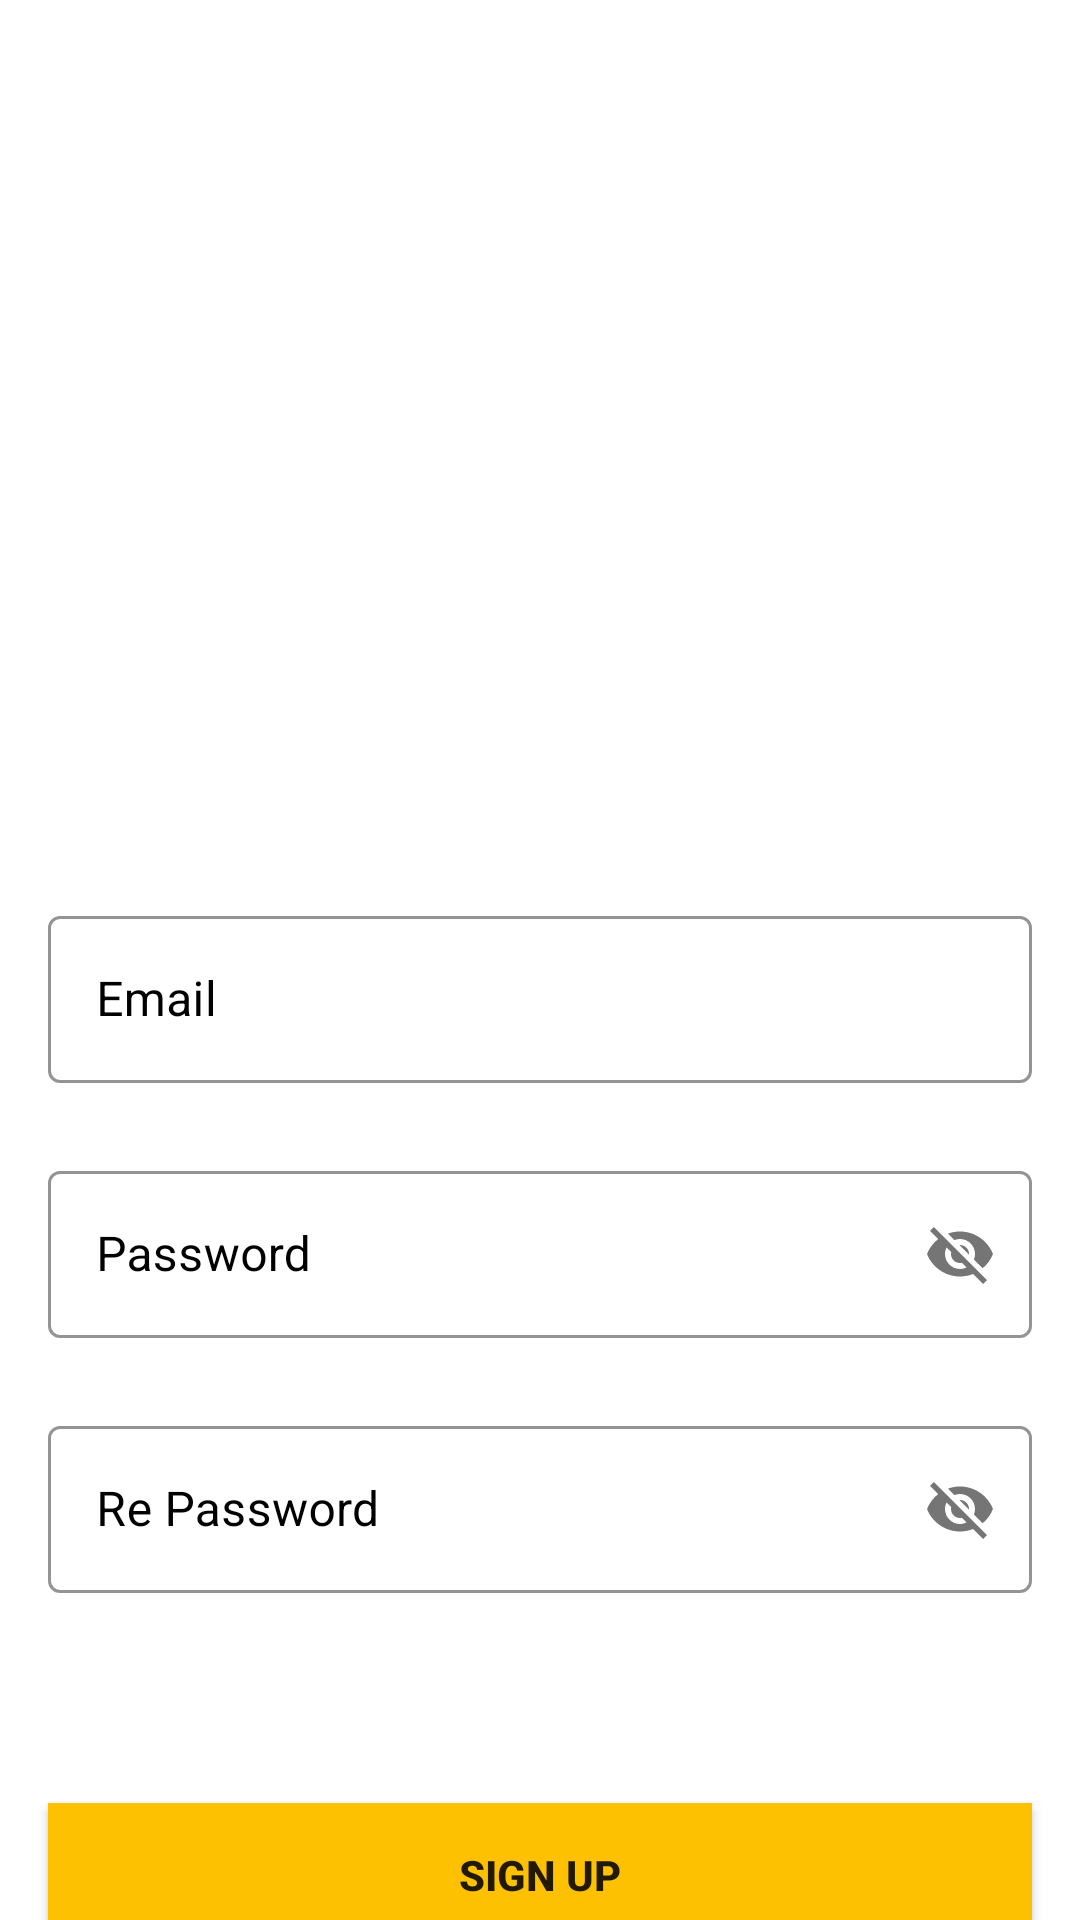

The Android layout XML behind this screen, and the referenced resources:
<!-- AndroidManifest.xml: activity theme Theme.LoginAndSignUp.NoActionBar -->
<!-- res/layout/activity_sign_up.xml -->
<?xml version="1.0" encoding="utf-8"?>
<androidx.constraintlayout.widget.ConstraintLayout xmlns:android="http://schemas.android.com/apk/res/android"
    xmlns:app="http://schemas.android.com/apk/res-auto"
    xmlns:tools="http://schemas.android.com/tools"
    android:id="@+id/coordinatorLayout"
    android:layout_width="match_parent"
    android:layout_height="match_parent"
    android:background="@drawable/signup_screen"
    tools:context=".SignUpActivity">


    <com.google.android.material.textfield.TextInputLayout
        android:id="@+id/emailLayout"
        style="@style/LoginTextInputInnerFieldStyle"
        android:layout_width="0dp"
        android:layout_height="wrap_content"
        android:layout_marginStart="16dp"
        android:layout_marginTop="300dp"
        android:layout_marginEnd="16dp"
        app:boxStrokeColor="@color/yellow"
        app:hintTextColor="@color/yellow"
        app:layout_constraintEnd_toEndOf="parent"
        app:layout_constraintStart_toStartOf="parent"
        app:layout_constraintTop_toTopOf="parent">

        <com.google.android.material.textfield.TextInputEditText
            android:id="@+id/email"
            android:layout_width="match_parent"
            android:layout_height="wrap_content"
            android:hint="Email"
            android:inputType="textEmailAddress"/>
    </com.google.android.material.textfield.TextInputLayout>

    <com.google.android.material.textfield.TextInputLayout
        android:id="@+id/passwordLayout"
        style="@style/LoginTextInputInnerFieldStyle"
        android:layout_width="0dp"
        android:layout_height="wrap_content"
        android:layout_marginStart="16dp"
        android:layout_marginTop="24dp"
        android:layout_marginEnd="16dp"
        app:boxStrokeColor="@color/yellow"
        app:hintTextColor="@color/yellow"
        app:layout_constraintEnd_toEndOf="parent"
        app:layout_constraintStart_toStartOf="parent"
        app:layout_constraintTop_toBottomOf="@+id/emailLayout"
        app:passwordToggleEnabled="true">

        <com.google.android.material.textfield.TextInputEditText
            android:id="@+id/password"
            android:layout_width="match_parent"
            android:layout_height="wrap_content"
            android:hint="Password" />
    </com.google.android.material.textfield.TextInputLayout>

    <com.google.android.material.textfield.TextInputLayout
        android:id="@+id/repasswordLayout"
        style="@style/LoginTextInputInnerFieldStyle"
        android:layout_width="0dp"
        android:layout_height="wrap_content"
        android:layout_marginStart="16dp"
        android:layout_marginTop="24dp"
        android:layout_marginEnd="16dp"
        app:boxStrokeColor="@color/yellow"
        app:hintTextColor="@color/yellow"
        app:layout_constraintEnd_toEndOf="parent"
        app:layout_constraintStart_toStartOf="parent"
        app:layout_constraintTop_toBottomOf="@+id/passwordLayout"
        app:passwordToggleEnabled="true">

        <com.google.android.material.textfield.TextInputEditText
            android:id="@+id/repassword"
            android:layout_width="match_parent"
            android:layout_height="wrap_content"
            android:hint="Re Password" />
    </com.google.android.material.textfield.TextInputLayout>

    <androidx.appcompat.widget.AppCompatButton
        android:id="@+id/button"
        android:layout_width="0dp"
        android:layout_height="48dp"
        android:layout_marginStart="16dp"
        android:layout_marginTop="70dp"
        android:layout_marginEnd="16dp"
        android:background="@color/yellow"
        android:text="Sign Up"
        android:textStyle="bold"
        app:layout_constraintBottom_toBottomOf="parent"
        app:layout_constraintEnd_toEndOf="parent"
        app:layout_constraintHorizontal_bias="0.0"
        app:layout_constraintStart_toStartOf="parent"
        app:layout_constraintTop_toBottomOf="@+id/repasswordLayout"
        app:layout_constraintVertical_bias="0.0" />

    <TextView
        android:id="@+id/msgTextView"
        android:layout_width="wrap_content"
        android:layout_height="wrap_content"
        android:layout_marginBottom="24dp"
        android:textStyle="bold"
        android:text="Already Registered, Sign In !"
        app:layout_constraintBottom_toBottomOf="parent"
        app:layout_constraintEnd_toEndOf="parent"
        app:layout_constraintStart_toStartOf="parent" />
</androidx.constraintlayout.widget.ConstraintLayout>
<!-- resources referenced by this layout -->
<resources>
  <color name="yellow">#FEC102</color>
  <style name="LoginTextInputInnerFieldStyle" parent="Widget.MaterialComponents.TextInputLayout.OutlinedBox">
          <item name="android:layout_width">match_parent</item>
          <item name="android:layout_height">wrap_content</item>
          <item name="android:textColor">@color/black</item>
          <item name="android:textColorHint">@color/black</item>
          <item name="android:maxLines">1</item>
          <item name="android:textSize">14sp</item>
          <item name="android:singleLine">true</item>
      </style>
  <style name="Theme.LoginAndSignUp.NoActionBar">
          <item name="windowActionBar">false</item>
          <item name="windowNoTitle">true</item>
      </style>
  <color name="black">#FF000000</color>
</resources>
